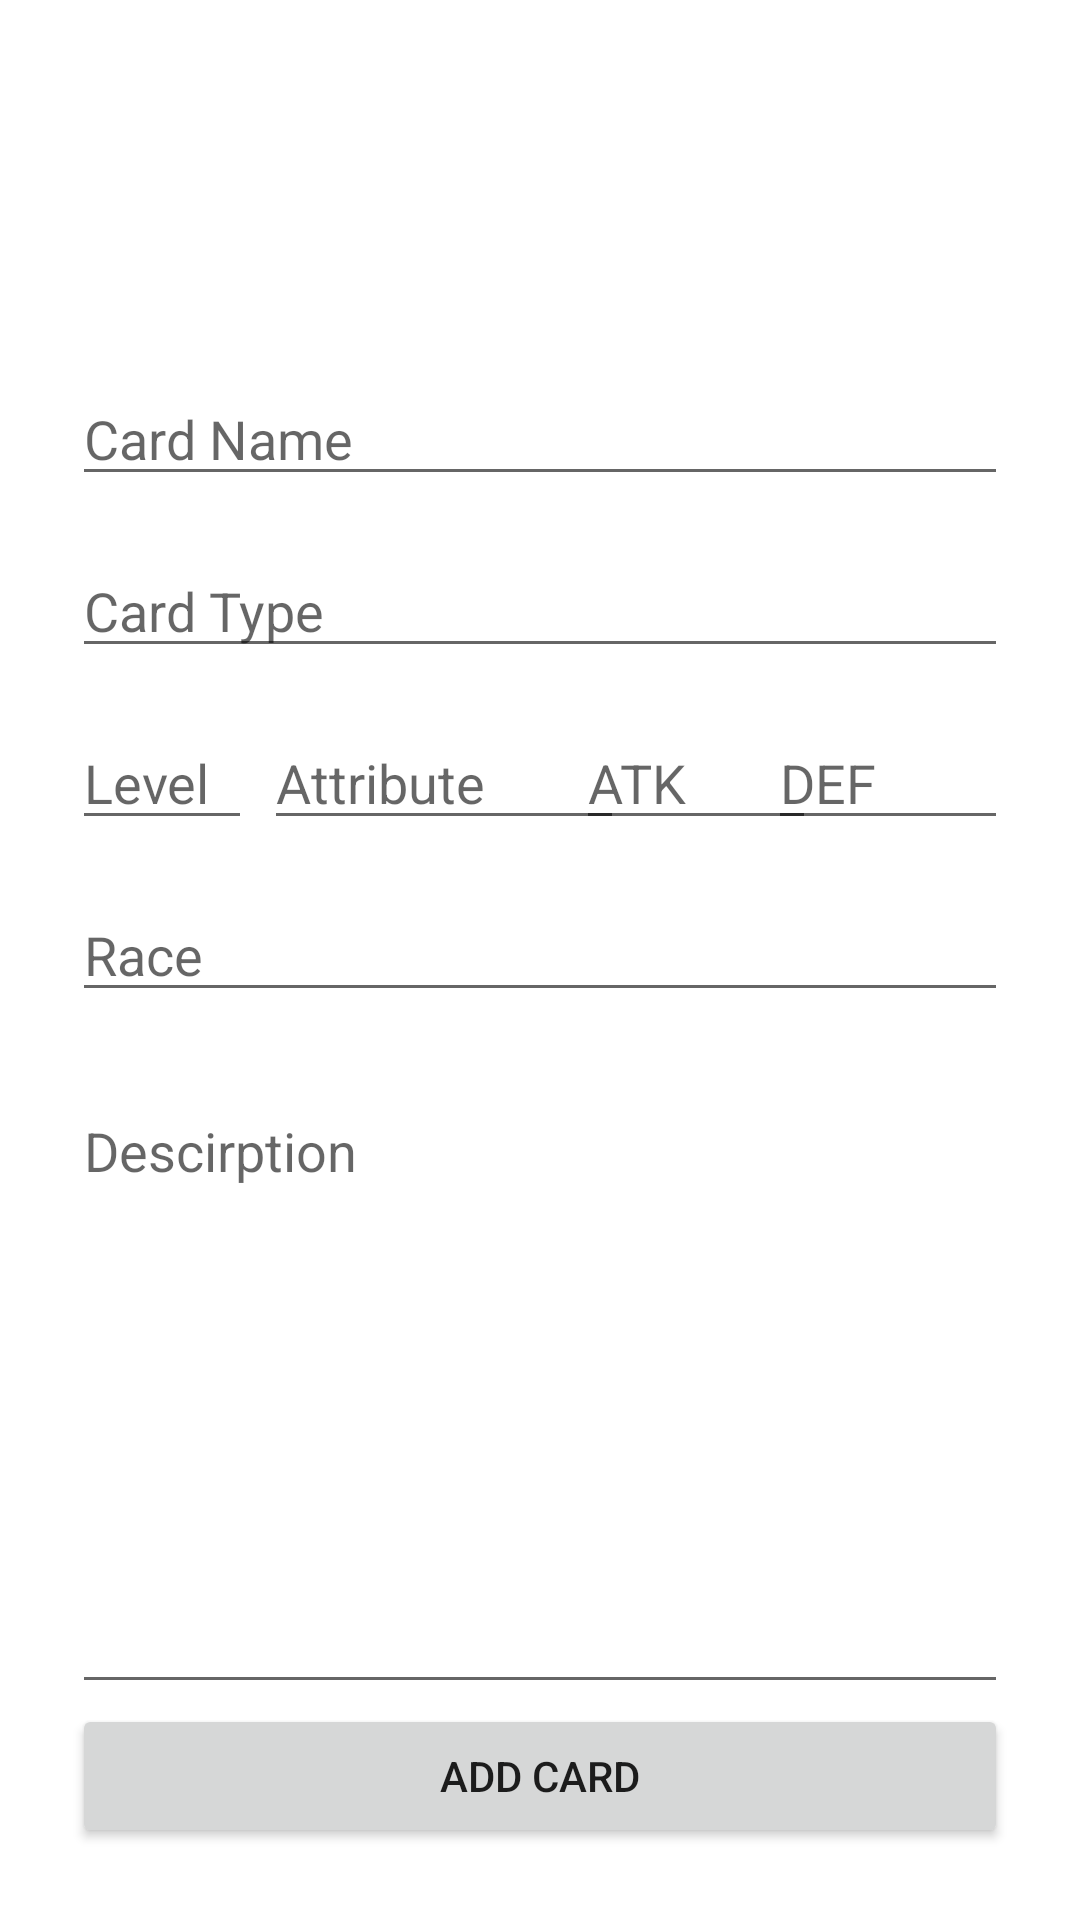

The Android layout XML behind this screen, and the referenced resources:
<!-- AndroidManifest.xml: application theme Theme.Ygoindexapp -->
<!-- res/layout/activity_add.xml -->
<?xml version="1.0" encoding="utf-8"?>
<androidx.constraintlayout.widget.ConstraintLayout xmlns:android="http://schemas.android.com/apk/res/android"
    xmlns:app="http://schemas.android.com/apk/res-auto"
    xmlns:tools="http://schemas.android.com/tools"
    android:layout_width="match_parent"
    android:layout_height="match_parent"
    android:padding="24dp"
    tools:context=".AddActivity">

    <EditText
        android:id="@+id/etName"
        android:layout_width="match_parent"
        android:layout_height="wrap_content"
        android:layout_marginTop="100dp"
        android:ems="10"
        android:hint="Card Name"
        android:inputType="textPersonName"
        app:layout_constraintEnd_toEndOf="parent"
        app:layout_constraintHorizontal_bias="0.5"
        app:layout_constraintStart_toStartOf="parent"
        app:layout_constraintTop_toTopOf="parent" />

    <EditText
        android:id="@+id/etType"
        android:layout_width="match_parent"
        android:layout_height="wrap_content"
        android:layout_marginTop="16dp"
        android:ems="10"
        android:hint="Card Type"
        android:inputType="textPersonName"
        app:layout_constraintEnd_toEndOf="parent"
        app:layout_constraintHorizontal_bias="0.5"
        app:layout_constraintStart_toStartOf="parent"
        app:layout_constraintTop_toBottomOf="@+id/etName" />

    <EditText
        android:id="@+id/etLevel"
        android:layout_width="60dp"
        android:layout_height="0dp"
        android:layout_marginTop="16dp"
        android:ems="10"
        android:hint="Level"
        android:inputType="textPersonName"
        app:layout_constraintEnd_toStartOf="@+id/etAttribute"
        app:layout_constraintHorizontal_bias="0.5"
        app:layout_constraintStart_toStartOf="parent"
        app:layout_constraintTop_toBottomOf="@+id/etType" />

    <EditText
        android:id="@+id/etAttribute"
        android:layout_width="120dp"
        android:layout_height="0dp"
        android:layout_marginStart="4dp"
        android:layout_marginTop="16dp"
        android:ems="10"
        android:hint="Attribute"
        android:inputType="textPersonName"
        app:layout_constraintStart_toEndOf="@+id/etLevel"
        app:layout_constraintTop_toBottomOf="@+id/etType" />

    <EditText
        android:id="@+id/etAtk"
        android:layout_width="80dp"
        android:layout_height="0dp"
        android:layout_marginTop="16dp"
        android:ems="10"
        android:hint="ATK"
        android:inputType="textPersonName"
        app:layout_constraintEnd_toStartOf="@+id/etDef"
        app:layout_constraintStart_toEndOf="@+id/etAttribute"
        app:layout_constraintTop_toBottomOf="@+id/etType" />

    <EditText
        android:id="@+id/etDef"
        android:layout_width="80dp"
        android:layout_height="0dp"
        android:layout_marginTop="16dp"
        android:ems="10"
        android:hint="DEF"
        android:inputType="textPersonName"
        app:layout_constraintEnd_toEndOf="parent"
        app:layout_constraintTop_toBottomOf="@+id/etType" />

    <EditText
        android:id="@+id/etDesc"
        android:layout_width="0dp"
        android:layout_height="0dp"
        android:layout_marginTop="24dp"
        android:ems="10"
        android:gravity="top|left"
        android:hint="Descirption"
        android:inputType="text"
        app:layout_constraintBottom_toTopOf="@+id/btAdd"
        app:layout_constraintEnd_toEndOf="parent"
        app:layout_constraintStart_toStartOf="parent"
        app:layout_constraintTop_toBottomOf="@+id/etRace" />

    <EditText
        android:id="@+id/etRace"
        android:layout_width="match_parent"
        android:layout_height="wrap_content"
        android:layout_marginTop="16dp"
        android:ems="10"
        android:hint="Race"
        android:inputType="text"
        app:layout_constraintEnd_toEndOf="parent"
        app:layout_constraintHorizontal_bias="0.333"
        app:layout_constraintStart_toStartOf="parent"
        app:layout_constraintTop_toBottomOf="@+id/etAttribute" />

    <Button
        android:id="@+id/btAdd"
        android:layout_width="match_parent"
        android:layout_height="wrap_content"
        android:text="Add Card"
        app:layout_constraintBottom_toBottomOf="parent"
        app:layout_constraintEnd_toEndOf="parent"
        app:layout_constraintStart_toStartOf="parent" />


</androidx.constraintlayout.widget.ConstraintLayout>
<!-- resources referenced by this layout -->
<resources>
  <style name="Theme.Ygoindexapp" parent="Theme.MaterialComponents.DayNight.DarkActionBar">
          
          <item name="colorPrimary">@color/purple_500</item>
          <item name="colorPrimaryVariant">@color/purple_700</item>
          <item name="colorOnPrimary">@color/white</item>
          
          <item name="colorSecondary">@color/teal_200</item>
          <item name="colorSecondaryVariant">@color/teal_700</item>
          <item name="colorOnSecondary">@color/black</item>
          
          <item name="android:statusBarColor">?attr/colorPrimaryVariant</item>
          
      </style>
  <!-- not gathered from this repository: default colours our renderer supplied (Android Studio template values) -->
  <color name="purple_500">#FF6200EE</color>
  <color name="purple_700">#FF3700B3</color>
  <color name="teal_200">#FF03DAC5</color>
  <color name="teal_700">#FF018786</color>
  <color name="black">#FF000000</color>
  <color name="white">#FFFFFFFF</color>
</resources>
